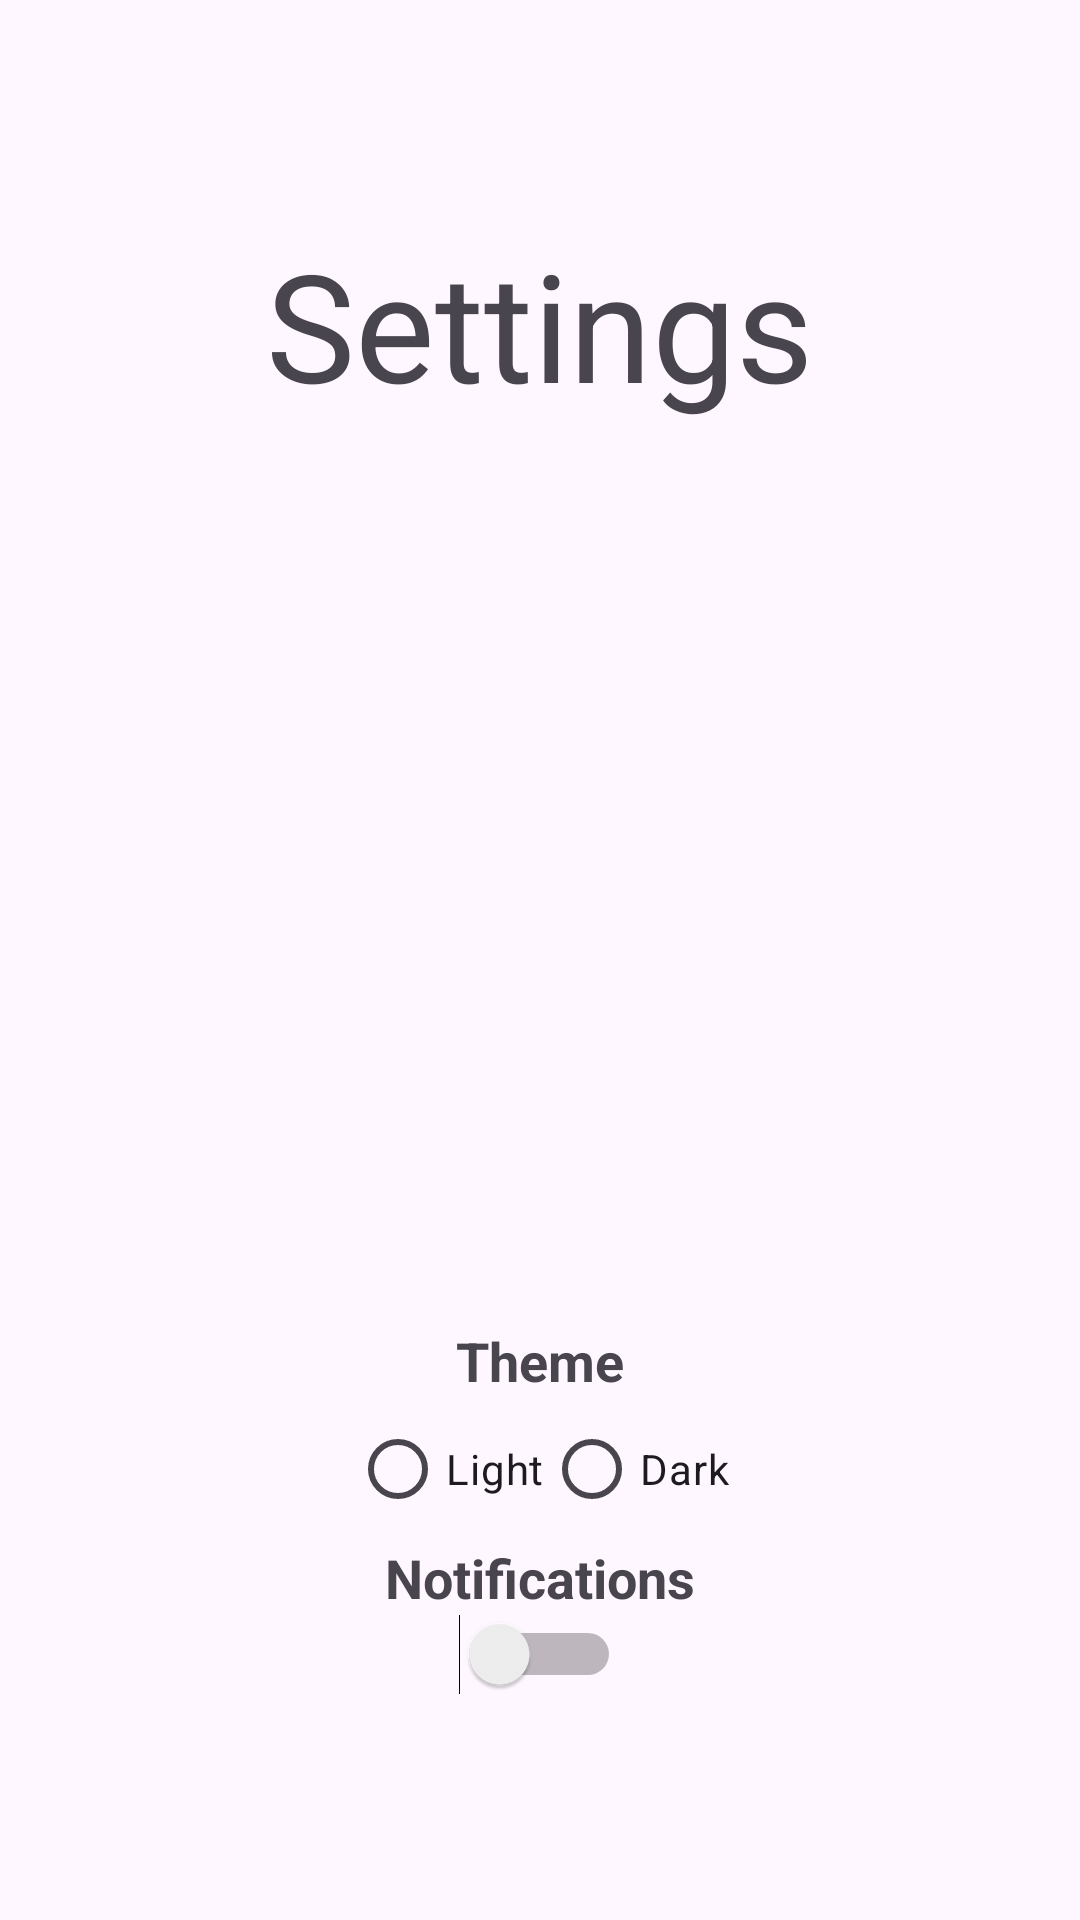

Layout XML and referenced resources for this Android screen:
<!-- AndroidManifest.xml: application theme Theme.TravelJournal -->
<!-- res/layout/fragment_settings.xml -->
<LinearLayout xmlns:android="http://schemas.android.com/apk/res/android"
    android:layout_width="match_parent"
    android:layout_height="match_parent"
    android:orientation="vertical"
    android:gravity="center"
    android:padding="16dp">

    <TextView
        android:layout_width="wrap_content"
        android:layout_height="wrap_content"
        android:text="Settings"
        android:textSize="50dp"
        android:paddingBottom="300dp"/>

    <TextView
        android:layout_width="wrap_content"
        android:layout_height="wrap_content"
        android:text="Theme"
        android:textStyle="bold"
        android:textSize="18sp"/>

    <RadioGroup
        android:id="@+id/themeRadioGroup"
        android:layout_width="wrap_content"
        android:layout_height="wrap_content"
        android:orientation="horizontal">

        <RadioButton
            android:id="@+id/lightThemeRadioButton"
            android:layout_width="wrap_content"
            android:layout_height="wrap_content"
            android:text="Light" />

        <RadioButton
            android:id="@+id/darkThemeRadioButton"
            android:layout_width="wrap_content"
            android:layout_height="wrap_content"
            android:text="Dark" />
    </RadioGroup>


    <TextView
        android:layout_width="wrap_content"
        android:layout_height="wrap_content"
        android:text="Notifications"
        android:textStyle="bold"
        android:textSize="18sp"/>

    <Switch
        android:id="@+id/notificationsSwitch"
        android:layout_width="wrap_content"
        android:layout_height="wrap_content"
        android:layout_gravity="center_horizontal"/>
</LinearLayout>
<!-- resources referenced by this layout -->
<resources>
  <style name="Theme.TravelJournal" parent="Base.Theme.TravelJournal" />
  <style name="Base.Theme.TravelJournal" parent="Theme.Material3.DayNight.NoActionBar">
      </style>
</resources>
